Labelled photos from "DiTenun-Ulos-Image-Classification", an image-classification folder in endangsiregar/DiTenun-Ulos-Image-Classification. The possible labels are: Pinuncaan ulos, Ragi Hidup ulos, Ragi Hotang ulos, Sadum ulos, Sibolang ulos, Tumtuman ulos.

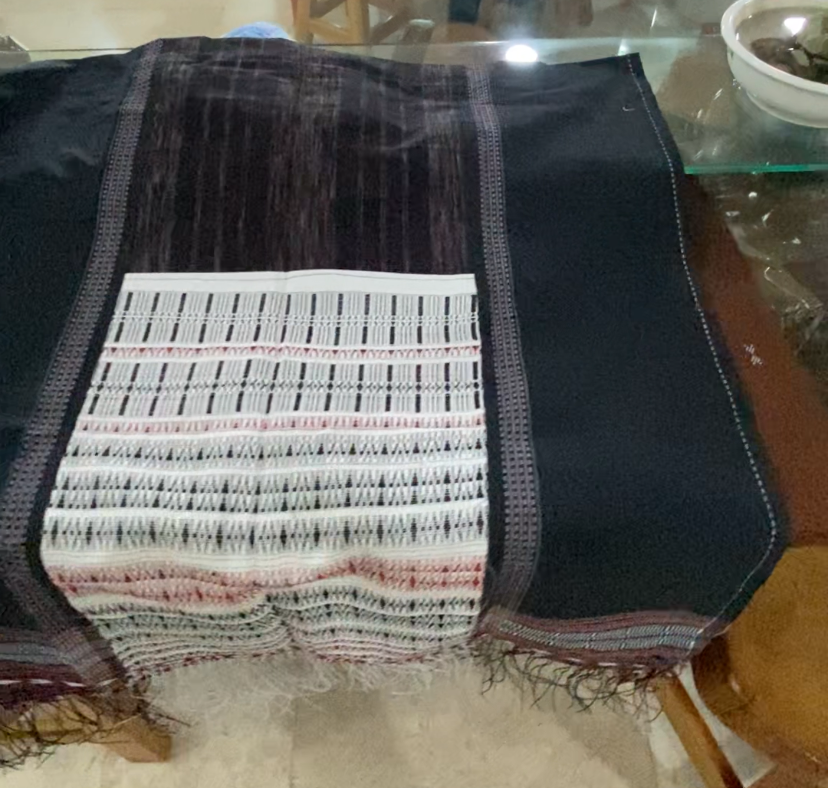
Label: Pinuncaan ulos

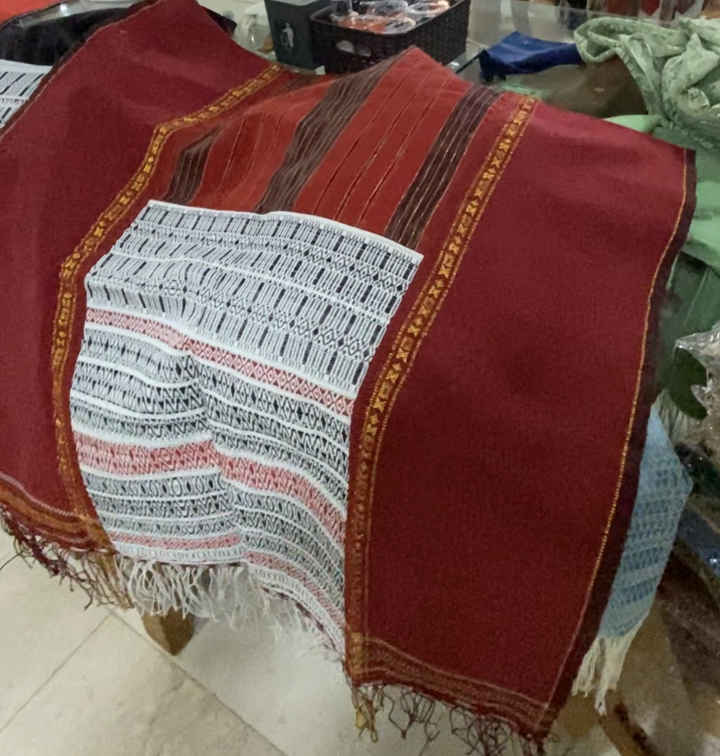
Label: Ragi Hidup ulos

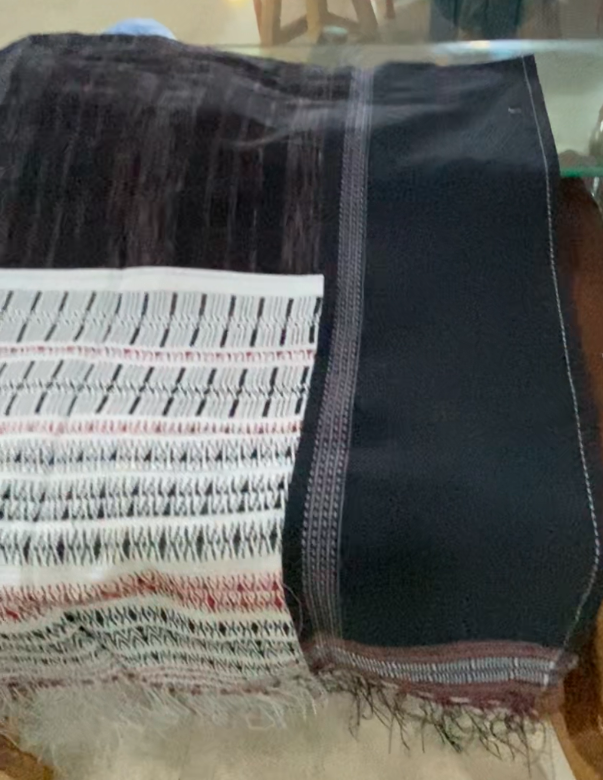
Label: Pinuncaan ulos

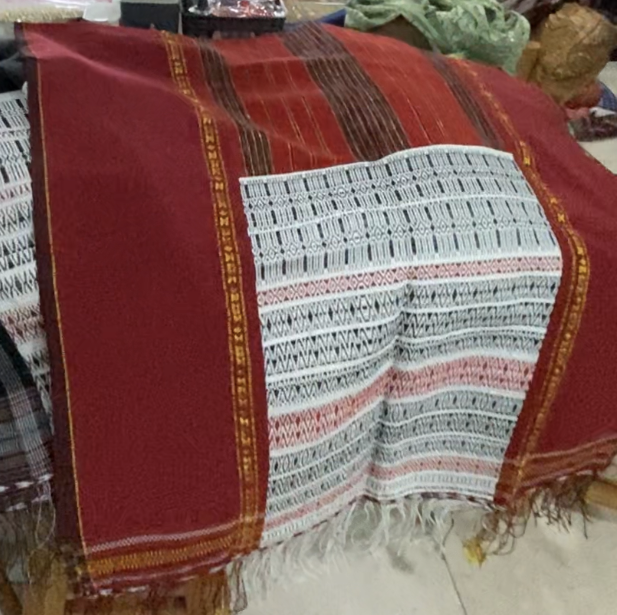
Label: Ragi Hidup ulos

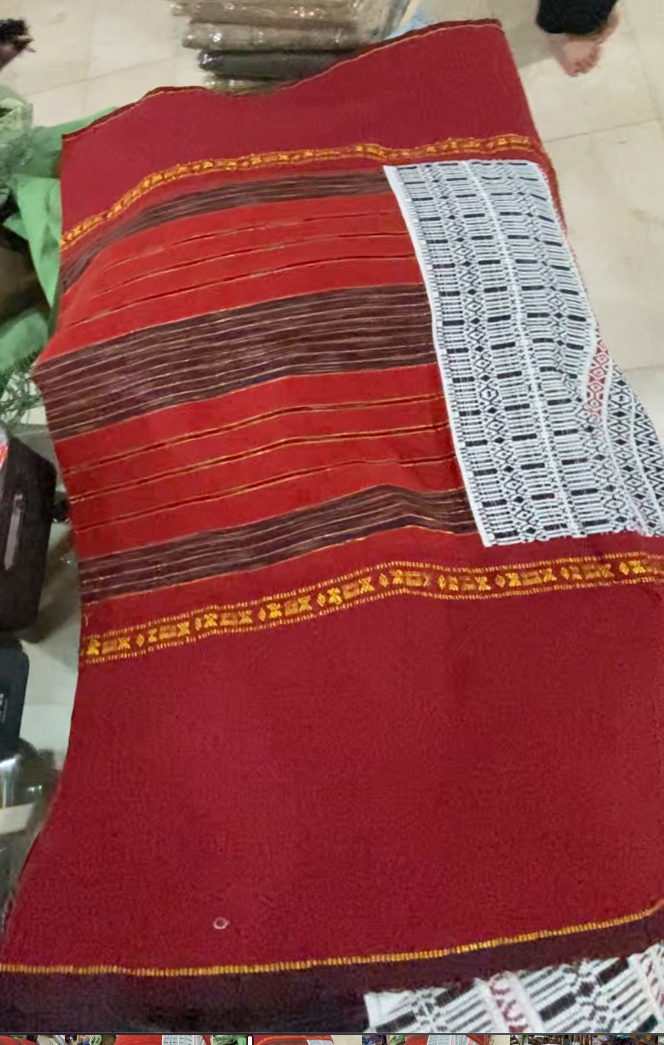
Label: Ragi Hidup ulos

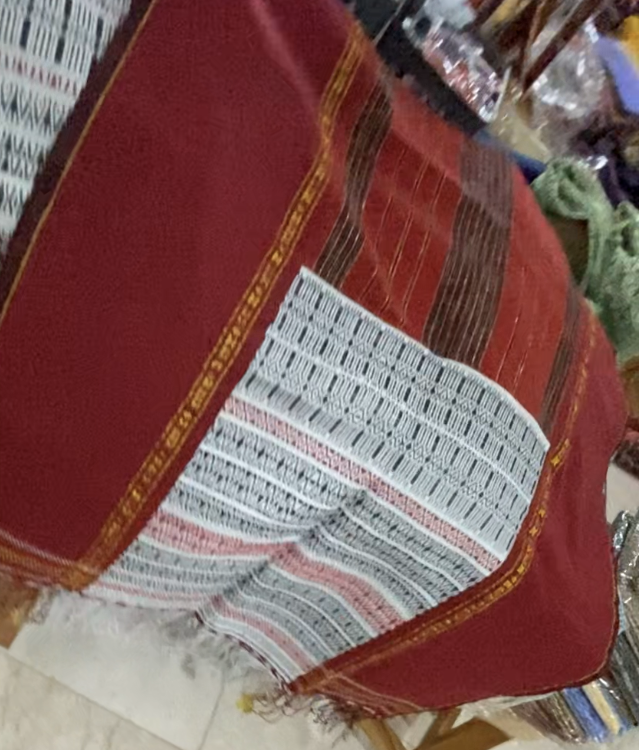
Label: Ragi Hidup ulos
